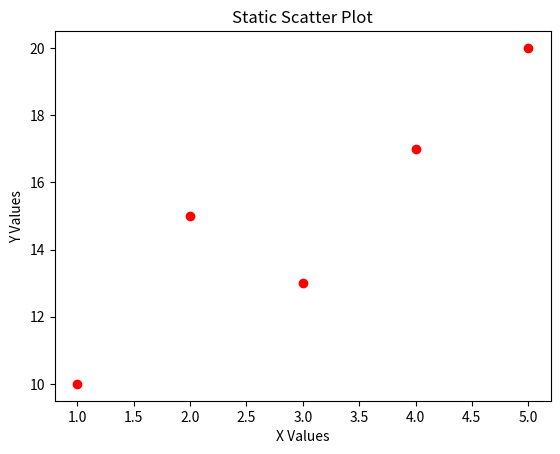

The script that saved this image:
import matplotlib.pyplot as plt


x_values = [1, 2, 3, 4, 5]
y_values = [10, 15, 13, 17, 20]


plt.scatter(x_values, y_values, color='red', marker='o')


plt.title("Static Scatter Plot")
plt.xlabel("X Values")
plt.ylabel("Y Values")


plt.show()
